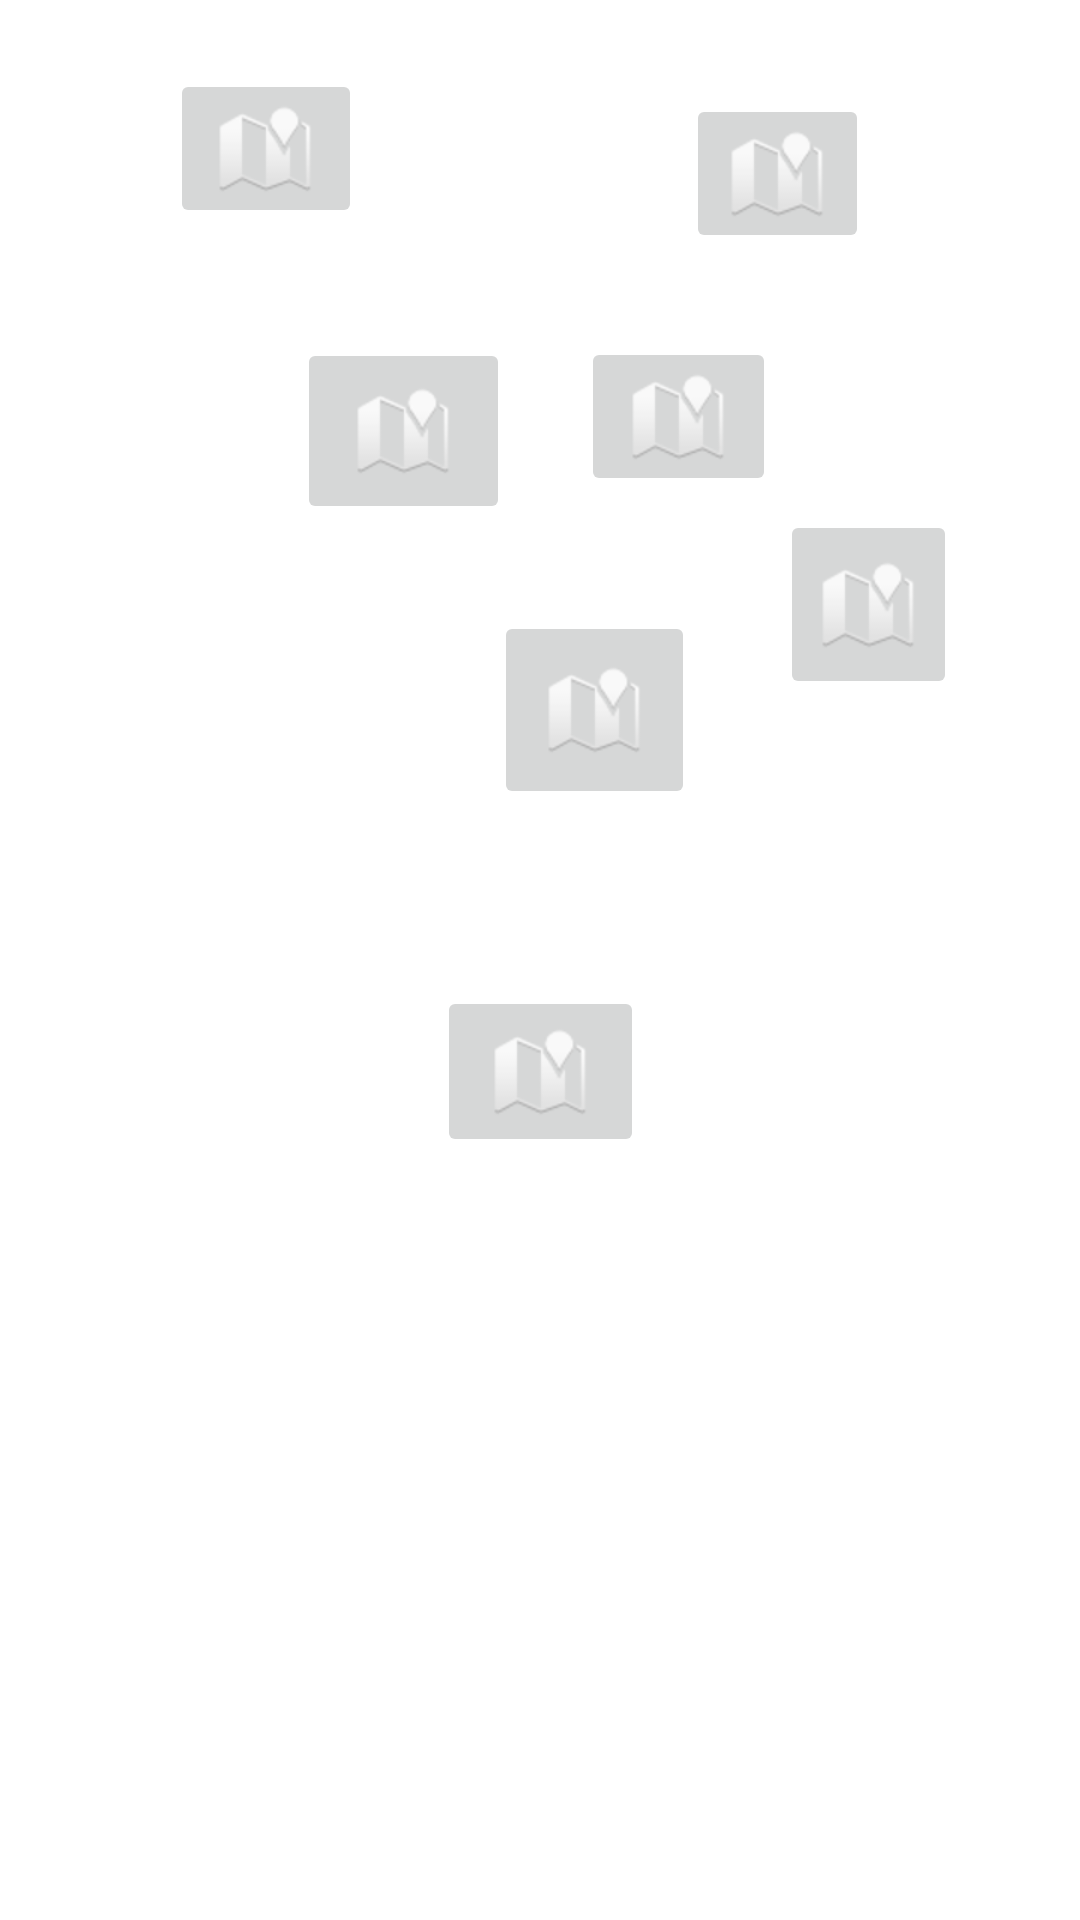

Write the Android layout XML for this screen, with the resource values it uses.
<!-- AndroidManifest.xml: application theme Theme.Enk037_lab5 -->
<!-- res/layout/activity_main.xml -->
<?xml version="1.0" encoding="utf-8"?>
<LinearLayout xmlns:android="http://schemas.android.com/apk/res/android"
    xmlns:app="http://schemas.android.com/apk/res-auto"
    xmlns:tools="http://schemas.android.com/tools"
    android:layout_width="match_parent"
    android:layout_height="match_parent"
    android:gravity="center"
    android:orientation="vertical"
    android:background="@color/white"
    >

    <androidx.constraintlayout.widget.ConstraintLayout
        android:layout_width="match_parent"
        android:layout_height="731dp"
        android:background="@drawable/map">


        <ImageButton
            android:id="@+id/B"
            android:layout_width="67dp"
            android:layout_height="66dp"
            android:layout_marginEnd="122dp"

            android:layout_marginBottom="31dp"
            android:contentDescription="@string/location_image"
            app:layout_constraintBottom_toTopOf="@+id/D"
            app:layout_constraintEnd_toStartOf="@+id/D"
            app:layout_constraintHorizontal_bias="0.426"
            app:layout_constraintStart_toEndOf="@+id/RE"
            app:layout_constraintTop_toBottomOf="@+id/X"
            app:srcCompat="@android:drawable/ic_dialog_map" />

        <ImageButton
            android:id="@+id/G"
            android:layout_width="64dp"
            android:layout_height="53dp"
            android:layout_marginStart="92dp"
            android:layout_marginTop="48dp"
            android:layout_marginEnd="108dp"
            android:layout_marginBottom="44dp"
            android:contentDescription="@string/location_image"
            app:layout_constraintBottom_toTopOf="@+id/RE"
            app:layout_constraintEnd_toStartOf="@+id/TR"
            app:layout_constraintStart_toStartOf="parent"
            app:layout_constraintTop_toTopOf="parent"
            app:layout_constraintVertical_bias="0.287"
            app:srcCompat="@android:drawable/ic_dialog_map" />

        <ImageButton
            android:id="@+id/D"
            android:layout_width="69dp"
            android:layout_height="57dp"
            android:layout_marginBottom="272dp"
            android:contentDescription="@string/location_image"
            app:layout_constraintBottom_toBottomOf="parent"
            app:layout_constraintEnd_toEndOf="parent"
            app:layout_constraintStart_toStartOf="parent"
            app:layout_constraintTop_toBottomOf="@+id/B"
            app:srcCompat="@android:drawable/ic_dialog_map" />

        <ImageButton
            android:id="@+id/RE"
            android:layout_width="59dp"
            android:layout_height="63dp"
            android:layout_marginEnd="79dp"

            android:layout_marginBottom="408dp"
            android:contentDescription="@string/location_image"
            app:layout_constraintBottom_toBottomOf="parent"
            app:layout_constraintEnd_toEndOf="parent"
            app:layout_constraintStart_toEndOf="@+id/X"
            app:layout_constraintTop_toBottomOf="@+id/TR"
            app:srcCompat="@android:drawable/ic_dialog_map" />

        <ImageButton
            android:id="@+id/TY"
            android:layout_width="65dp"
            android:layout_height="53dp"
            android:layout_marginStart="48dp"


            android:layout_marginTop="28dp"

            android:contentDescription="@string/location_image"
            app:layout_constraintStart_toStartOf="@+id/D"

            app:layout_constraintTop_toBottomOf="@+id/TR"
            app:srcCompat="@android:drawable/ic_dialog_map" />

        <ImageButton
            android:id="@+id/TR"
            android:layout_width="61dp"
            android:layout_height="53dp"
            android:layout_marginTop="32dp"

            android:layout_marginEnd="106dp"
            android:layout_marginBottom="41dp"
            android:contentDescription="@string/location_image"
            app:layout_constraintBottom_toTopOf="@+id/RE"
            app:layout_constraintEnd_toEndOf="parent"
            app:layout_constraintStart_toEndOf="@+id/G"
            app:layout_constraintTop_toTopOf="parent"
            app:srcCompat="@android:drawable/ic_dialog_map" />

        <ImageButton
            android:id="@+id/X"
            android:layout_width="71dp"
            android:layout_height="62dp"
            android:layout_marginStart="137dp"
            android:layout_marginTop="130dp"
            android:layout_marginEnd="90dp"
            android:layout_marginBottom="1dp"
            android:contentDescription="@string/location_image"
            app:layout_constraintBottom_toTopOf="@+id/B"
            app:layout_constraintEnd_toStartOf="@+id/RE"
            app:layout_constraintStart_toStartOf="parent"
            app:layout_constraintTop_toTopOf="parent"
            app:srcCompat="@android:drawable/ic_dialog_map" />


    </androidx.constraintlayout.widget.ConstraintLayout>


</LinearLayout>
<!-- resources referenced by this layout -->
<resources>
  <string name="location_image">LOCATION IMAGE</string>
  <style name="Theme.Enk037_lab5" parent="Theme.MaterialComponents.DayNight.DarkActionBar">
          
          <item name="colorPrimary">@color/purple_500</item>
          <item name="colorPrimaryVariant">@color/purple_700</item>
          <item name="colorOnPrimary">@color/white</item>
          
          <item name="colorSecondary">@color/teal_200</item>
          <item name="colorSecondaryVariant">@color/teal_700</item>
          <item name="colorOnSecondary">@color/black</item>
          
          <item name="android:statusBarColor">?attr/colorPrimaryVariant</item>
          
      </style>
  <!-- not gathered from this repository: default colours our renderer supplied (Android Studio template values) -->
  <color name="purple_500">#FF6200EE</color>
  <color name="purple_700">#FF3700B3</color>
  <color name="teal_200">#FF03DAC5</color>
  <color name="teal_700">#FF018786</color>
  <color name="black">#FF000000</color>
  <color name="white">#FFFFFFFF</color>
</resources>
